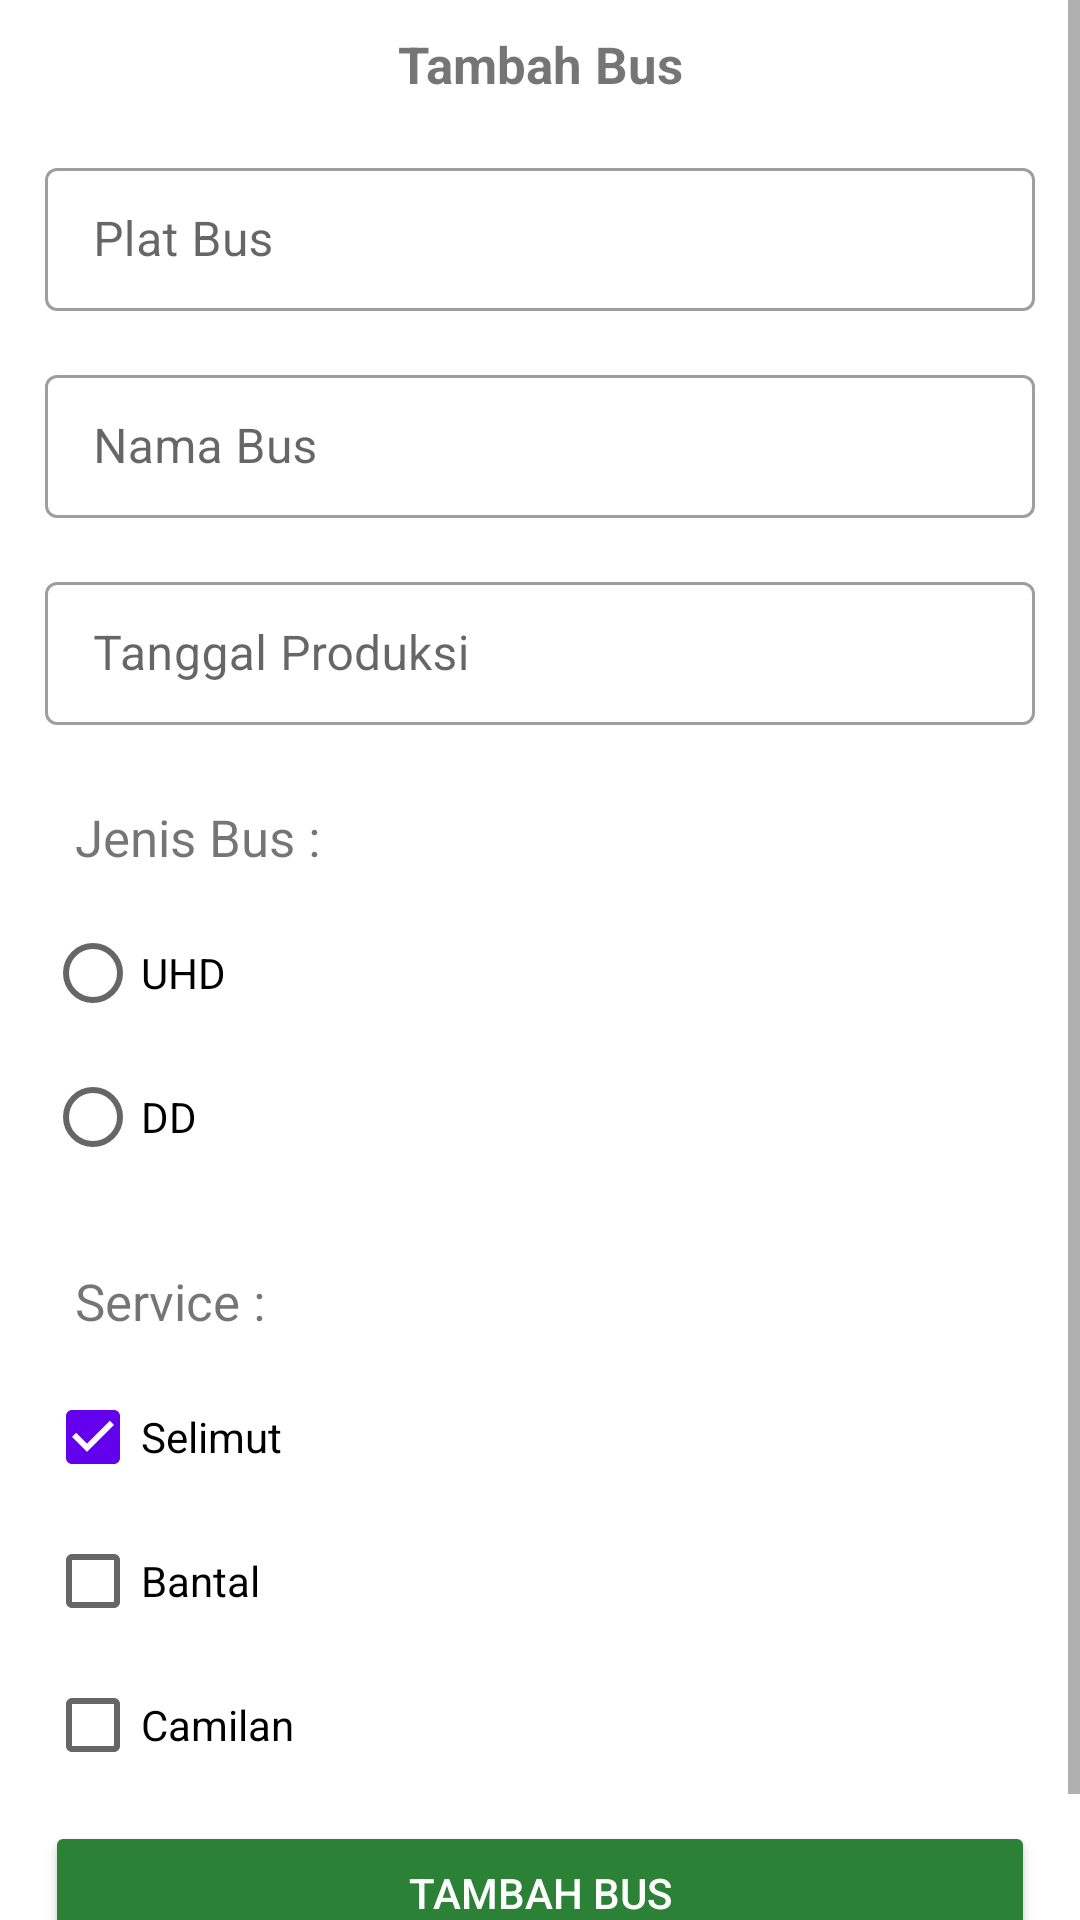

Layout XML and referenced resources for this Android screen:
<!-- AndroidManifest.xml: application theme Theme.Bus_firebase -->
<!-- res/layout/activity_add_bus.xml -->
<?xml version="1.0" encoding="utf-8"?>
<ScrollView
    xmlns:android="http://schemas.android.com/apk/res/android"
    xmlns:app="http://schemas.android.com/apk/res-auto"
    xmlns:tools="http://schemas.android.com/tools"
    android:layout_width="match_parent"
    android:layout_height="match_parent"
    tools:context=".bus.AddBusActivity">

    <LinearLayout
        android:layout_width="match_parent"
        android:layout_height="wrap_content"
        android:orientation="vertical">

        <LinearLayout
            android:layout_width="match_parent"
            android:layout_height="wrap_content"
            android:gravity="center"
            android:orientation="vertical">

            <ImageView
                android:id="@+id/BtnImgBus"
                android:layout_width="match_parent"
                android:layout_height="wrap_content"
                android:adjustViewBounds="true"
                android:scaleType="centerCrop"
                android:src="@drawable/ic_launcher_background" />

        </LinearLayout>

        <TextView
            android:layout_width="match_parent"
            android:layout_height="wrap_content"
            android:layout_margin="10dp"
            android:gravity="center"
            android:text="Tambah Bus"
            android:textSize="17dp"
            android:textStyle="bold" />

        <com.google.android.material.textfield.TextInputLayout
            style="@style/Widget.MaterialComponents.TextInputLayout.OutlinedBox.Dense"
            android:layout_width="match_parent"
            android:layout_height="wrap_content"
            android:layout_marginHorizontal="15dp"
            android:layout_marginVertical="8dp">

            <com.google.android.material.textfield.TextInputEditText
                android:id="@+id/TxtAddPlat"
                android:layout_width="match_parent"
                android:layout_height="match_parent"
                android:hint="Plat Bus" />

        </com.google.android.material.textfield.TextInputLayout>

        <com.google.android.material.textfield.TextInputLayout
            style="@style/Widget.MaterialComponents.TextInputLayout.OutlinedBox.Dense"
            android:layout_width="match_parent"
            android:layout_height="wrap_content"
            android:layout_marginHorizontal="15dp"
            android:layout_marginVertical="8dp">

            <com.google.android.material.textfield.TextInputEditText
                android:id="@+id/TxtAddNama"
                android:layout_width="match_parent"
                android:layout_height="match_parent"
                android:hint="Nama Bus" />

        </com.google.android.material.textfield.TextInputLayout>

        <com.google.android.material.textfield.TextInputLayout
            style="@style/Widget.MaterialComponents.TextInputLayout.OutlinedBox.Dense"
            android:layout_width="match_parent"
            android:layout_height="wrap_content"
            android:layout_marginHorizontal="15dp"
            android:layout_marginVertical="8dp">

            <com.google.android.material.textfield.TextInputEditText
                android:id="@+id/TxtAddTglProduksi"
                android:layout_width="match_parent"
                android:layout_height="match_parent"
                android:editable="false"
                android:hint="Tanggal Produksi" />

        </com.google.android.material.textfield.TextInputLayout>

        <com.google.android.material.textfield.TextInputLayout
            style="@style/Widget.MaterialComponents.TextInputLayout.OutlinedBox.Dense"
            android:layout_width="match_parent"
            android:layout_height="wrap_content"
            android:layout_marginHorizontal="15dp"
            android:layout_marginVertical="8dp">

            <TextView
                android:layout_width="match_parent"
                android:layout_height="wrap_content"
                android:textSize="17dp"
                android:padding="10dp"
                android:text="Jenis Bus : "/>

            <RadioGroup
                android:checkedButton="@+id/radio_button_1"
                android:layout_width="match_parent"
                android:layout_height="wrap_content">
                <RadioButton
                    android:id="@+id/RdnEditJBUHD"
                    android:layout_width="match_parent"
                    android:layout_height="match_parent"
                    android:text="UHD"/>
                <RadioButton
                    android:id="@+id/RdnEditJBDD"
                    android:layout_width="match_parent"
                    android:layout_height="match_parent"
                    android:text="DD"/>
            </RadioGroup>

        </com.google.android.material.textfield.TextInputLayout>

        <com.google.android.material.textfield.TextInputLayout
            android:layout_width="match_parent"
            android:layout_height="wrap_content"
            android:layout_marginHorizontal="15dp"
            android:orientation="vertical"
            android:layout_marginVertical="8dp">

            <TextView
                android:layout_width="match_parent"
                android:layout_height="wrap_content"
                android:textSize="17dp"
                android:padding="10dp"
                android:text="Service : "/>

            <CheckBox
                android:id="@+id/ChkSelimut"
                android:layout_width="match_parent"
                android:layout_height="wrap_content"
                android:checked="true"
                android:text="Selimut"/>
            <CheckBox
                android:id="@+id/ChkBantal"
                android:layout_width="match_parent"
                android:layout_height="wrap_content"
                android:text="Bantal"/>
            <CheckBox
                android:id="@+id/ChkCamilan"
                android:layout_width="match_parent"
                android:layout_height="wrap_content"
                android:text="Camilan"/>

        </com.google.android.material.textfield.TextInputLayout>

        <Button
            android:id="@+id/BtnAddBus"
            android:layout_width="match_parent"
            android:layout_height="wrap_content"
            android:layout_marginHorizontal="15dp"
            android:backgroundTint="#2b8236"
            android:text="Tambah Bus"
            android:layout_marginBottom="30dp"
            android:textColor="#fff" />

    </LinearLayout>

</ScrollView>
<!-- resources referenced by this layout -->
<resources>
  <style name="Theme.Bus_firebase" parent="Theme.MaterialComponents.DayNight.DarkActionBar">
          
          <item name="colorPrimary">@color/purple_500</item>
          <item name="colorPrimaryVariant">@color/purple_700</item>
          <item name="colorOnPrimary">@color/white</item>
          
          <item name="colorSecondary">@color/teal_200</item>
          <item name="colorSecondaryVariant">@color/teal_700</item>
          <item name="colorOnSecondary">@color/black</item>
          
          <item name="android:statusBarColor">?attr/colorPrimaryVariant</item>
          
      </style>
  <!-- not gathered from this repository: default colours our renderer supplied (Android Studio template values) -->
  <color name="purple_500">#FF6200EE</color>
  <color name="purple_700">#FF3700B3</color>
  <color name="teal_200">#FF03DAC5</color>
  <color name="teal_700">#FF018786</color>
  <color name="black">#FF000000</color>
  <color name="white">#FFFFFFFF</color>
</resources>
